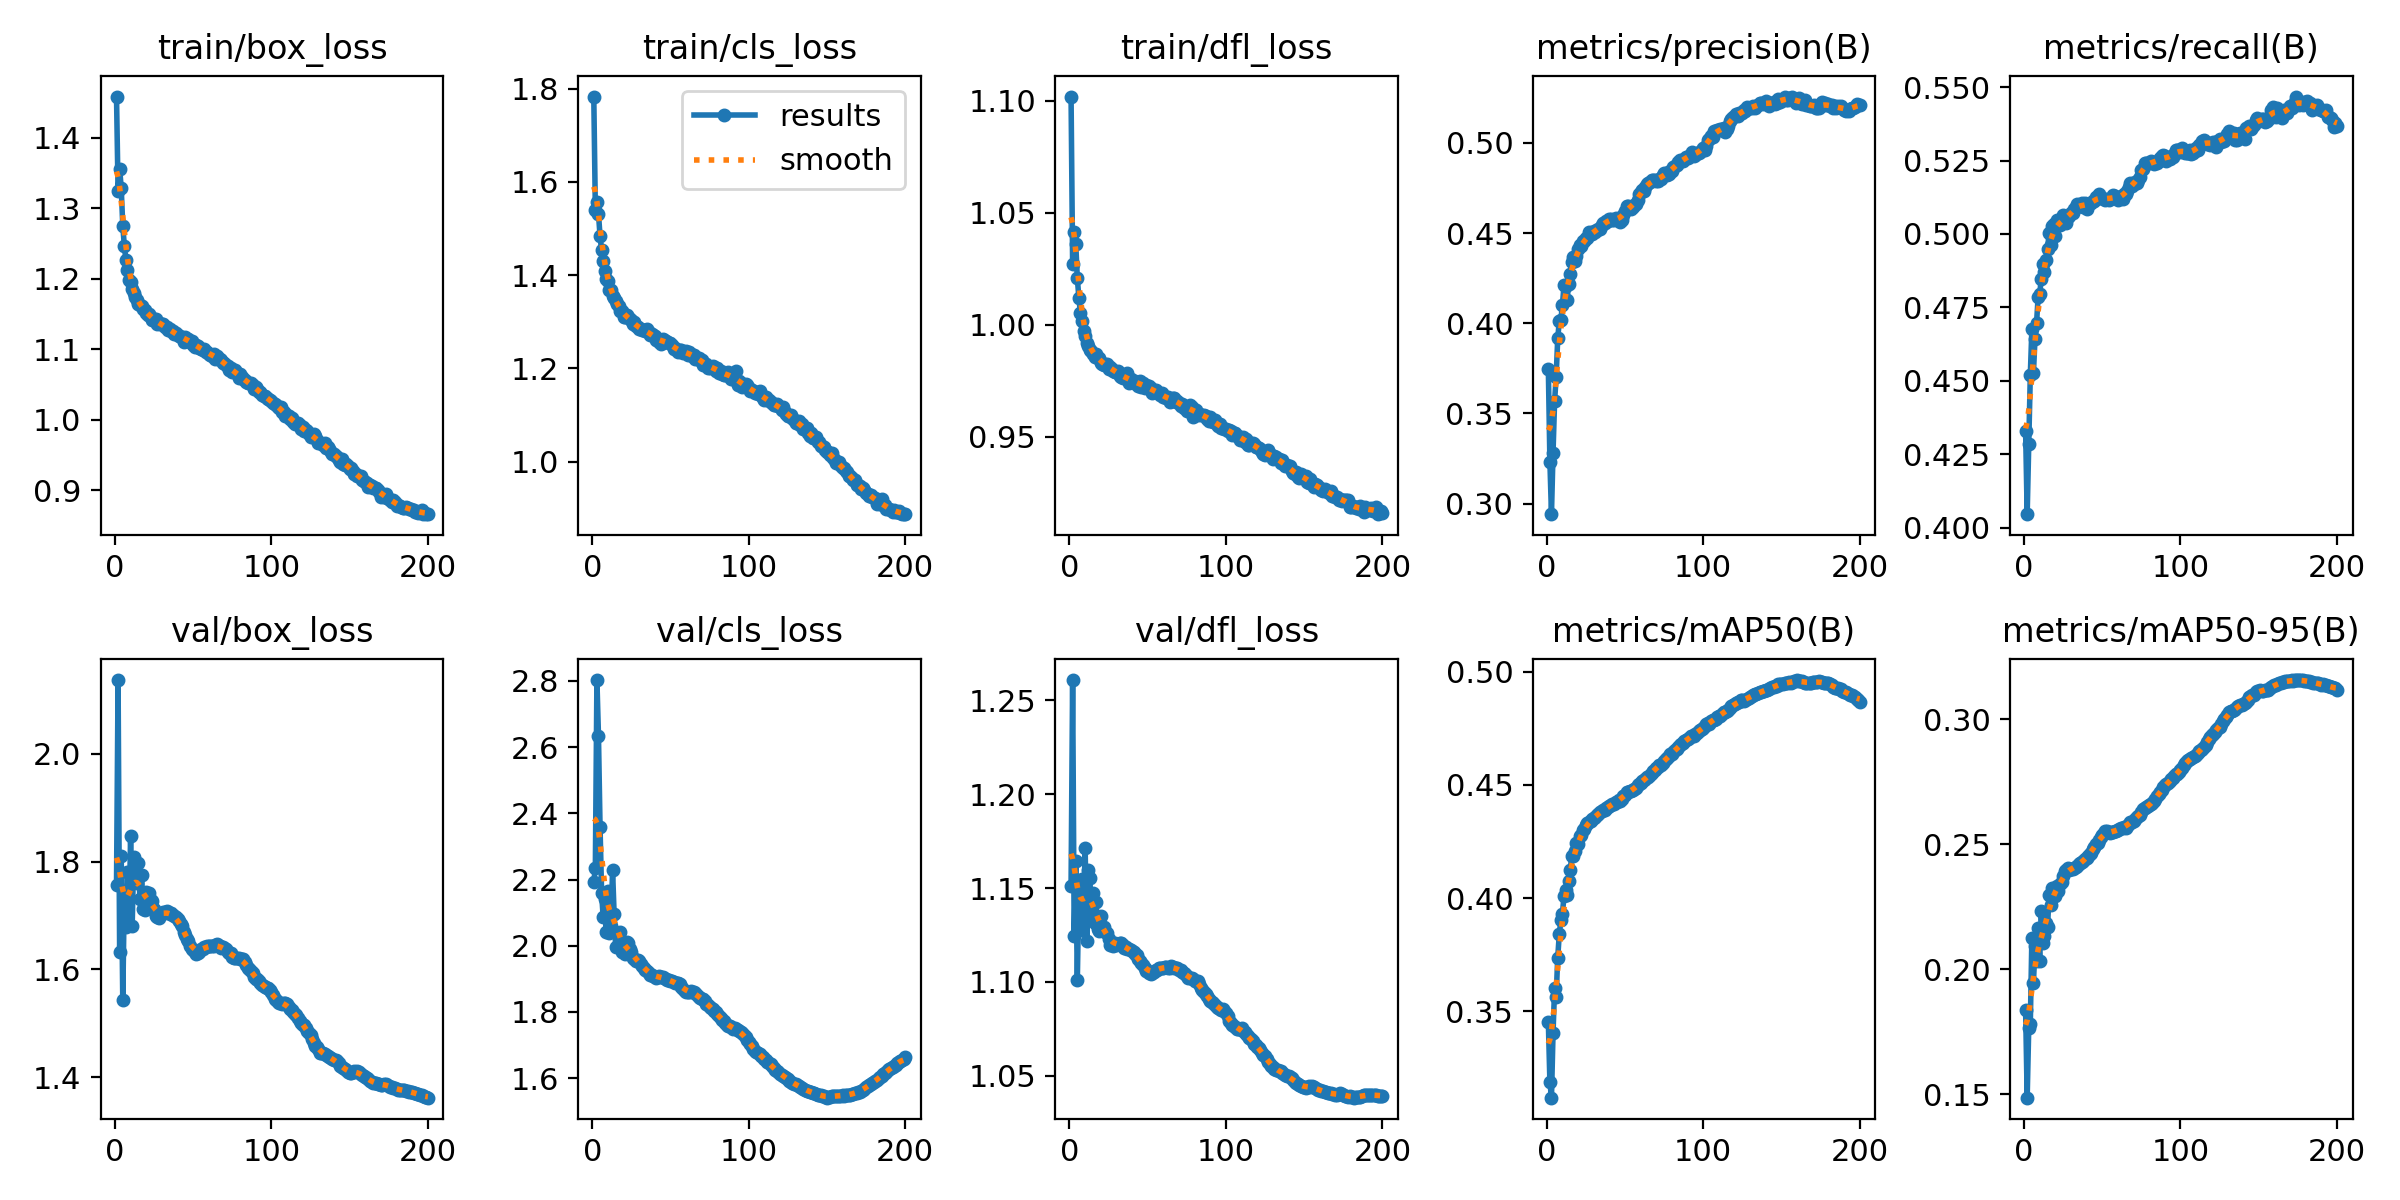

Values plotted in this chart, from the file beside it:
epoch, time, train/box_loss, train/cls_loss, train/dfl_loss, metrics/precision(B), metrics/recall(B), metrics/mAP50(B), metrics/mAP50-95(B), val/box_loss, val/cls_loss, val/dfl_loss, lr/pg0, lr/pg1, lr/pg2
1, 531.5, 1.458, 1.783, 1.102, 0.3748, 0.4329, 0.3453, 0.1839, 1.757, 2.192, 1.151, 0.003332, 0.003332, 0.003332
2, 1080, 1.324, 1.541, 1.027, 0.3232, 0.4046, 0.3186, 0.1487, 2.137, 2.236, 1.261, 0.006665, 0.006665, 0.006665
3, 1613, 1.356, 1.556, 1.042, 0.2941, 0.4284, 0.3118, 0.1767, 1.632, 2.802, 1.125, 0.009996, 0.009996, 0.009996
4, 2129, 1.329, 1.532, 1.036, 0.3282, 0.4519, 0.3403, 0.1783, 1.81, 2.633, 1.164, 0.009994, 0.009994, 0.009994
5, 2639, 1.275, 1.484, 1.021, 0.3566, 0.4675, 0.3601, 0.2124, 1.543, 2.357, 1.101, 0.00999, 0.00999, 0.00999
6, 3163, 1.246, 1.453, 1.012, 0.3703, 0.4526, 0.3564, 0.1945, 1.743, 2.16, 1.149, 0.009985, 0.009985, 0.009985
7, 3728, 1.227, 1.429, 1.005, 0.3916, 0.4643, 0.3737, 0.2091, 1.678, 2.086, 1.128, 0.009978, 0.009978, 0.009978
8, 4322, 1.213, 1.409, 1.002, 0.4011, 0.4697, 0.3841, 0.2033, 1.782, 2.14, 1.155, 0.00997, 0.00997, 0.00997
9, 4881, 1.198, 1.393, 0.9971, 0.402, 0.4785, 0.3901, 0.2163, 1.682, 2.041, 1.133, 0.009961, 0.009961, 0.009961
10, 5439, 1.195, 1.387, 0.995, 0.41, 0.4796, 0.393, 0.2032, 1.847, 2.166, 1.171, 0.009951, 0.009951, 0.009951
11, 6000, 1.185, 1.368, 0.9918, 0.4211, 0.4845, 0.4009, 0.2231, 1.68, 2.039, 1.122, 0.009939, 0.009939, 0.009939
12, 6575, 1.18, 1.368, 0.9906, 0.4208, 0.4896, 0.4034, 0.2104, 1.808, 2.059, 1.16, 0.009926, 0.009926, 0.009926
13, 7108, 1.173, 1.355, 0.9888, 0.413, 0.487, 0.4014, 0.2134, 1.782, 2.229, 1.156, 0.009912, 0.009912, 0.009912
14, 7639, 1.17, 1.35, 0.9881, 0.422, 0.491, 0.4074, 0.2185, 1.761, 2.095, 1.134, 0.009897, 0.009897, 0.009897
15, 8257, 1.165, 1.344, 0.9871, 0.4274, 0.4947, 0.4125, 0.2169, 1.797, 1.996, 1.147, 0.009881, 0.009881, 0.009881
16, 8840, 1.162, 1.338, 0.9856, 0.4341, 0.5002, 0.4186, 0.2295, 1.731, 2.037, 1.131, 0.009863, 0.009863, 0.009863
17, 9383, 1.161, 1.333, 0.9868, 0.4365, 0.4964, 0.4184, 0.2257, 1.775, 2.038, 1.143, 0.009844, 0.009844, 0.009844
18, 9950, 1.157, 1.323, 0.985, 0.4346, 0.5028, 0.4207, 0.2324, 1.713, 2.04, 1.128, 0.009825, 0.009825, 0.009825
19, 10542, 1.155, 1.323, 0.9853, 0.4374, 0.5035, 0.4242, 0.2326, 1.711, 1.981, 1.127, 0.009803, 0.009803, 0.009803
20, 11112, 1.151, 1.31, 0.9831, 0.4412, 0.4992, 0.4238, 0.2293, 1.743, 1.992, 1.135, 0.009781, 0.009781, 0.009781
21, 11727, 1.148, 1.31, 0.9823, 0.4433, 0.5047, 0.4274, 0.2331, 1.725, 1.976, 1.128, 0.009758, 0.009758, 0.009758
22, 12099, 1.15, 1.315, 0.9821, 0.4429, 0.5043, 0.4279, 0.2312, 1.742, 2.012, 1.129, 0.009733, 0.009733, 0.009733
23, 12464, 1.146, 1.311, 0.9824, 0.4456, 0.5032, 0.4301, 0.234, 1.73, 2.01, 1.126, 0.009707, 0.009707, 0.009707
24, 12834, 1.142, 1.306, 0.9824, 0.4456, 0.5038, 0.4306, 0.2351, 1.727, 1.989, 1.126, 0.00968, 0.00968, 0.00968
25, 13202, 1.142, 1.303, 0.9804, 0.447, 0.5064, 0.4322, 0.2373, 1.711, 1.98, 1.123, 0.009652, 0.009652, 0.009652
26, 13570, 1.142, 1.296, 0.9811, 0.4471, 0.5055, 0.433, 0.2392, 1.7, 1.963, 1.12, 0.009623, 0.009623, 0.009623
27, 13929, 1.136, 1.299, 0.9804, 0.4504, 0.5037, 0.4335, 0.2397, 1.697, 1.96, 1.12, 0.009593, 0.009593, 0.009593
28, 14296, 1.137, 1.292, 0.9794, 0.4501, 0.5058, 0.4342, 0.2403, 1.696, 1.955, 1.119, 0.009561, 0.009561, 0.009561
29, 14661, 1.136, 1.288, 0.979, 0.4497, 0.5063, 0.4349, 0.2398, 1.703, 1.956, 1.121, 0.009529, 0.009529, 0.009529
30, 15024, 1.136, 1.284, 0.9789, 0.4509, 0.5073, 0.4355, 0.2402, 1.703, 1.954, 1.12, 0.009495, 0.009495, 0.009495
31, 15381, 1.135, 1.285, 0.9795, 0.4504, 0.5073, 0.4359, 0.2401, 1.706, 1.945, 1.12, 0.00946, 0.00946, 0.00946
32, 15756, 1.132, 1.283, 0.977, 0.4517, 0.5086, 0.4366, 0.2405, 1.707, 1.938, 1.121, 0.009425, 0.009425, 0.009425
33, 16128, 1.131, 1.282, 0.9767, 0.4524, 0.5092, 0.4373, 0.2407, 1.709, 1.932, 1.121, 0.009388, 0.009388, 0.009388
34, 16495, 1.128, 1.28, 0.9763, 0.4522, 0.5103, 0.438, 0.2412, 1.707, 1.927, 1.12, 0.00935, 0.00935, 0.00935
35, 16918, 1.129, 1.284, 0.9773, 0.4544, 0.5098, 0.4382, 0.242, 1.703, 1.924, 1.118, 0.009311, 0.009311, 0.009311
36, 17517, 1.125, 1.278, 0.9761, 0.4557, 0.5095, 0.4388, 0.2424, 1.704, 1.919, 1.118, 0.009271, 0.009271, 0.009271
37, 18109, 1.125, 1.272, 0.9785, 0.4555, 0.5107, 0.4391, 0.2427, 1.701, 1.913, 1.118, 0.009229, 0.009229, 0.009229
38, 18730, 1.121, 1.274, 0.9738, 0.4567, 0.509, 0.4397, 0.2434, 1.7, 1.911, 1.117, 0.009187, 0.009187, 0.009187
39, 19334, 1.124, 1.271, 0.9757, 0.4568, 0.5105, 0.4401, 0.2439, 1.697, 1.91, 1.117, 0.009144, 0.009144, 0.009144
40, 19894, 1.12, 1.269, 0.9751, 0.458, 0.5085, 0.4405, 0.2445, 1.694, 1.906, 1.116, 0.0091, 0.0091, 0.0091
41, 20469, 1.119, 1.261, 0.9741, 0.4576, 0.5098, 0.441, 0.2452, 1.69, 1.904, 1.116, 0.009055, 0.009055, 0.009055
42, 21056, 1.117, 1.261, 0.975, 0.4573, 0.5104, 0.4414, 0.246, 1.685, 1.906, 1.115, 0.009008, 0.009008, 0.009008
43, 21625, 1.118, 1.256, 0.9741, 0.4574, 0.5104, 0.4415, 0.2467, 1.68, 1.907, 1.114, 0.008961, 0.008961, 0.008961
44, 22158, 1.111, 1.253, 0.9727, 0.4582, 0.5111, 0.4422, 0.2481, 1.669, 1.907, 1.112, 0.008913, 0.008913, 0.008913
45, 22712, 1.117, 1.263, 0.9751, 0.4578, 0.5112, 0.4425, 0.2491, 1.664, 1.906, 1.111, 0.008864, 0.008864, 0.008864
46, 23272, 1.114, 1.261, 0.9723, 0.4574, 0.5125, 0.4433, 0.2502, 1.656, 1.902, 1.11, 0.008814, 0.008814, 0.008814
47, 23852, 1.114, 1.26, 0.9741, 0.4564, 0.5122, 0.443, 0.2505, 1.652, 1.899, 1.109, 0.008763, 0.008763, 0.008763
48, 24431, 1.111, 1.256, 0.9718, 0.4571, 0.5135, 0.4437, 0.2518, 1.644, 1.896, 1.107, 0.008711, 0.008711, 0.008711
49, 25024, 1.111, 1.254, 0.9729, 0.4599, 0.5124, 0.4449, 0.2528, 1.639, 1.896, 1.106, 0.008658, 0.008658, 0.008658
50, 25610, 1.106, 1.255, 0.9716, 0.4621, 0.5121, 0.4457, 0.2536, 1.636, 1.895, 1.106, 0.008605, 0.008605, 0.008605
51, 26221, 1.103, 1.251, 0.9726, 0.4648, 0.512, 0.4467, 0.2546, 1.632, 1.893, 1.105, 0.00855, 0.00855, 0.00855
52, 26807, 1.106, 1.241, 0.9718, 0.4651, 0.5114, 0.447, 0.2551, 1.629, 1.889, 1.104, 0.008495, 0.008495, 0.008495
53, 27401, 1.104, 1.245, 0.9695, 0.4646, 0.512, 0.4473, 0.2552, 1.631, 1.889, 1.105, 0.008439, 0.008439, 0.008439
54, 27999, 1.102, 1.24, 0.9706, 0.4636, 0.5116, 0.4472, 0.2549, 1.633, 1.889, 1.105, 0.008381, 0.008381, 0.008381
55, 28646, 1.1, 1.236, 0.9707, 0.4647, 0.5119, 0.4475, 0.2546, 1.637, 1.887, 1.107, 0.008323, 0.008323, 0.008323
56, 29159, 1.099, 1.239, 0.9701, 0.4655, 0.5124, 0.4481, 0.2548, 1.639, 1.884, 1.107, 0.008265, 0.008265, 0.008265
57, 29672, 1.101, 1.239, 0.9696, 0.466, 0.5131, 0.4486, 0.2548, 1.641, 1.876, 1.107, 0.008205, 0.008205, 0.008205
58, 30184, 1.095, 1.233, 0.9687, 0.4685, 0.5129, 0.4499, 0.2552, 1.642, 1.868, 1.107, 0.008145, 0.008145, 0.008145
59, 30693, 1.096, 1.236, 0.9695, 0.4718, 0.5122, 0.4505, 0.2555, 1.643, 1.864, 1.108, 0.008084, 0.008084, 0.008084
60, 31196, 1.094, 1.237, 0.9679, 0.473, 0.5117, 0.451, 0.2556, 1.643, 1.862, 1.108, 0.008022, 0.008022, 0.008022
... 140 more rows
